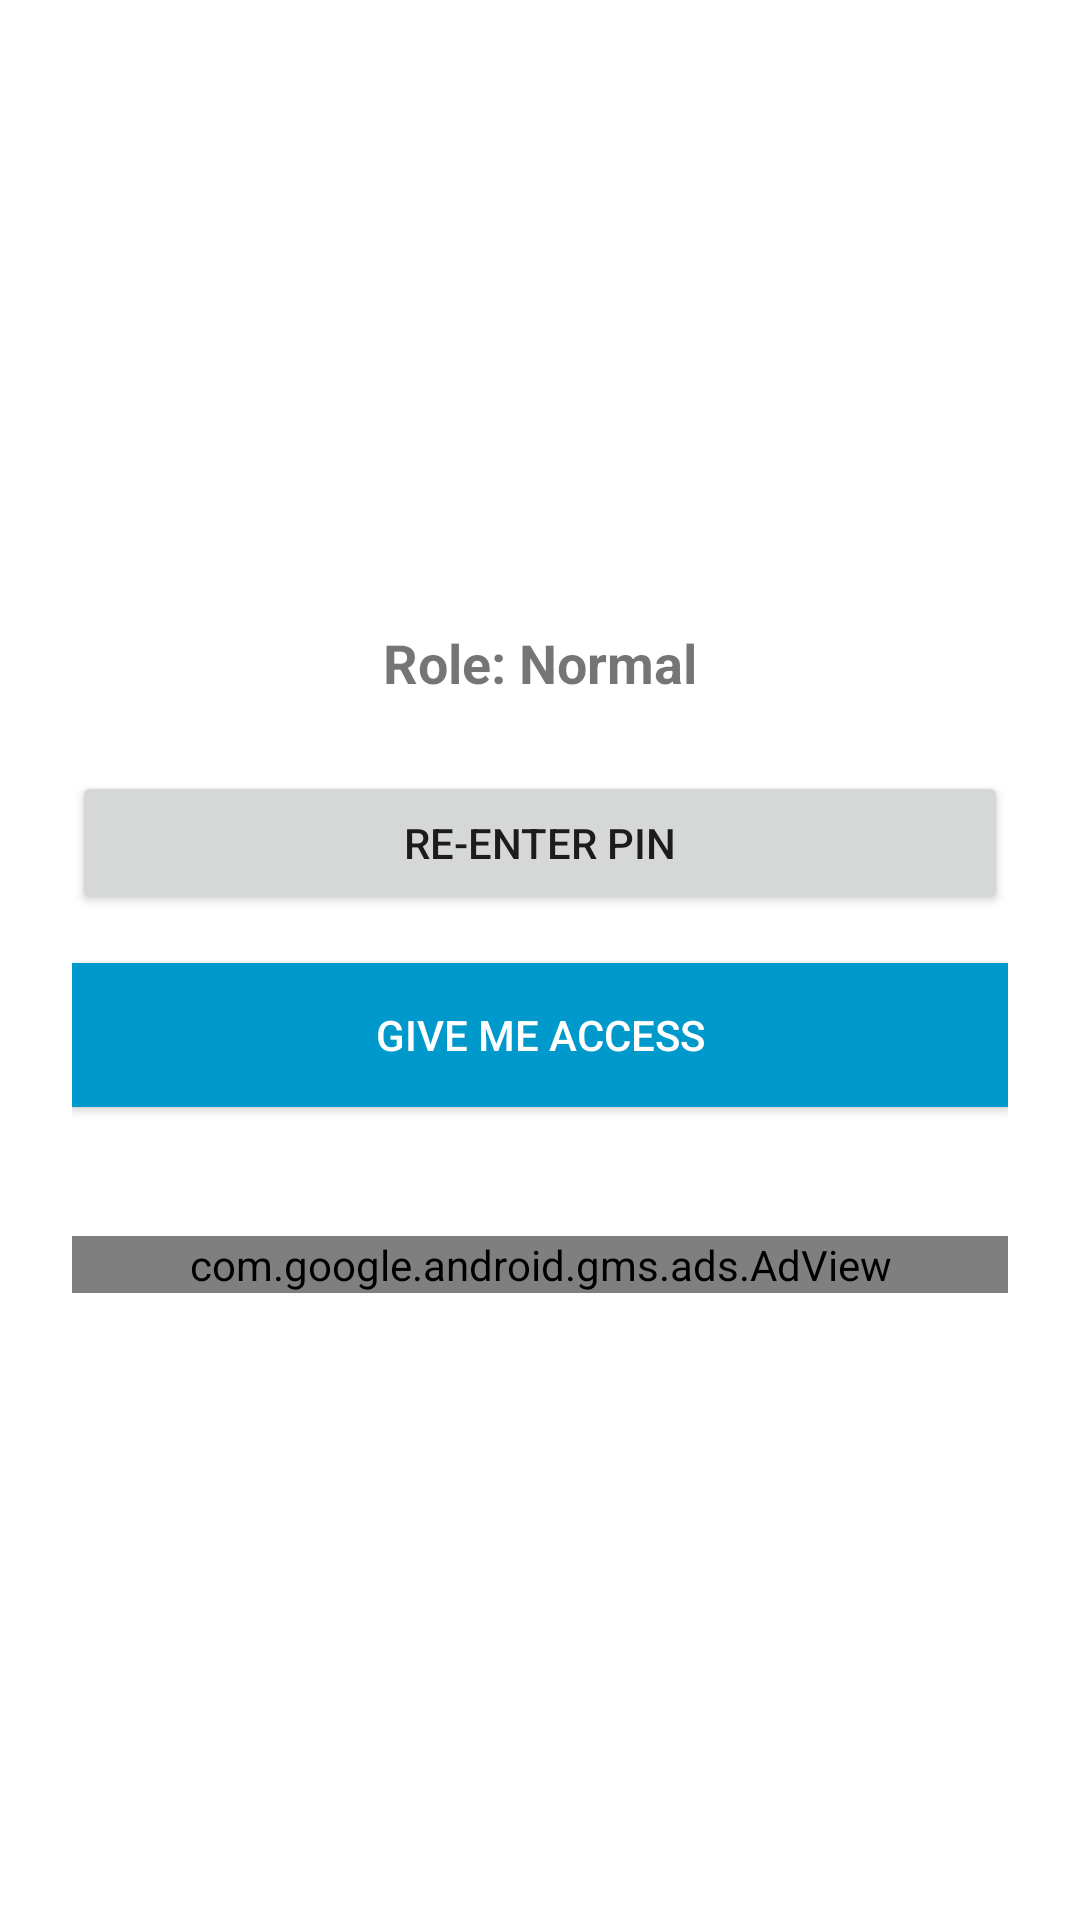

Reconstruct the res/layout file that produces this screen, plus the resources it refers to.
<!-- AndroidManifest.xml: application theme Theme.InsecureDemo -->
<!-- res/layout/activity_main.xml -->
<?xml version="1.0" encoding="utf-8"?>
<LinearLayout xmlns:android="http://schemas.android.com/apk/res/android"
    xmlns:ads="http://schemas.android.com/apk/res-auto"
    android:orientation="vertical"
    android:padding="24dp"
    android:gravity="center"
    android:layout_width="match_parent"
    android:layout_height="match_parent"
    android:background="@android:color/white">

    
    <TextView
        android:id="@+id/tv_status"
        android:text="Role: Normal"
        android:textSize="18sp"
        android:textStyle="bold"
        android:layout_marginBottom="24dp"
        android:layout_width="wrap_content"
        android:layout_height="wrap_content" />

    
    <Button
        android:id="@+id/btn_pin"
        android:text="Re-enter PIN"
        android:layout_width="match_parent"
        android:layout_height="wrap_content"
        android:layout_marginBottom="16dp" />

    
    <Button
        android:id="@+id/btn_access"
        android:text="Give Me Access"
        android:layout_width="match_parent"
        android:layout_height="wrap_content"
        android:background="@android:color/holo_blue_dark"
        android:textColor="@android:color/white"
        android:padding="12dp"
        android:layout_marginBottom="24dp" />

    
    <TextView
        android:id="@+id/tv_message"
        android:text=""
        android:textColor="@android:color/holo_red_dark"
        android:textSize="14sp"
        android:layout_width="wrap_content"
        android:layout_height="wrap_content" />
    <com.google.android.gms.ads.AdView
        android:id="@+id/adView"
        android:layout_width="match_parent"
        android:layout_height="wrap_content"
        ads:adSize="BANNER"
        ads:adUnitId="ca-app-pub-3940256099942544/9214589741"/>

</LinearLayout>
<!-- resources referenced by this layout -->
<resources>
  <style name="Theme.InsecureDemo" parent="Theme.AppCompat.Light.DarkActionBar">
          
          <item name="colorPrimary">@color/purple_500</item>
          <item name="colorPrimaryDark">@color/purple_700</item>
          <item name="colorAccent">@color/teal_200</item>
          <item name="android:windowBackground">@color/white</item>
      </style>
  <color name="purple_500">#6200EE</color>
  <color name="purple_700">#3700B3</color>
  <color name="teal_200">#03DAC5</color>
  <color name="white">#FFFFFF</color>
</resources>
